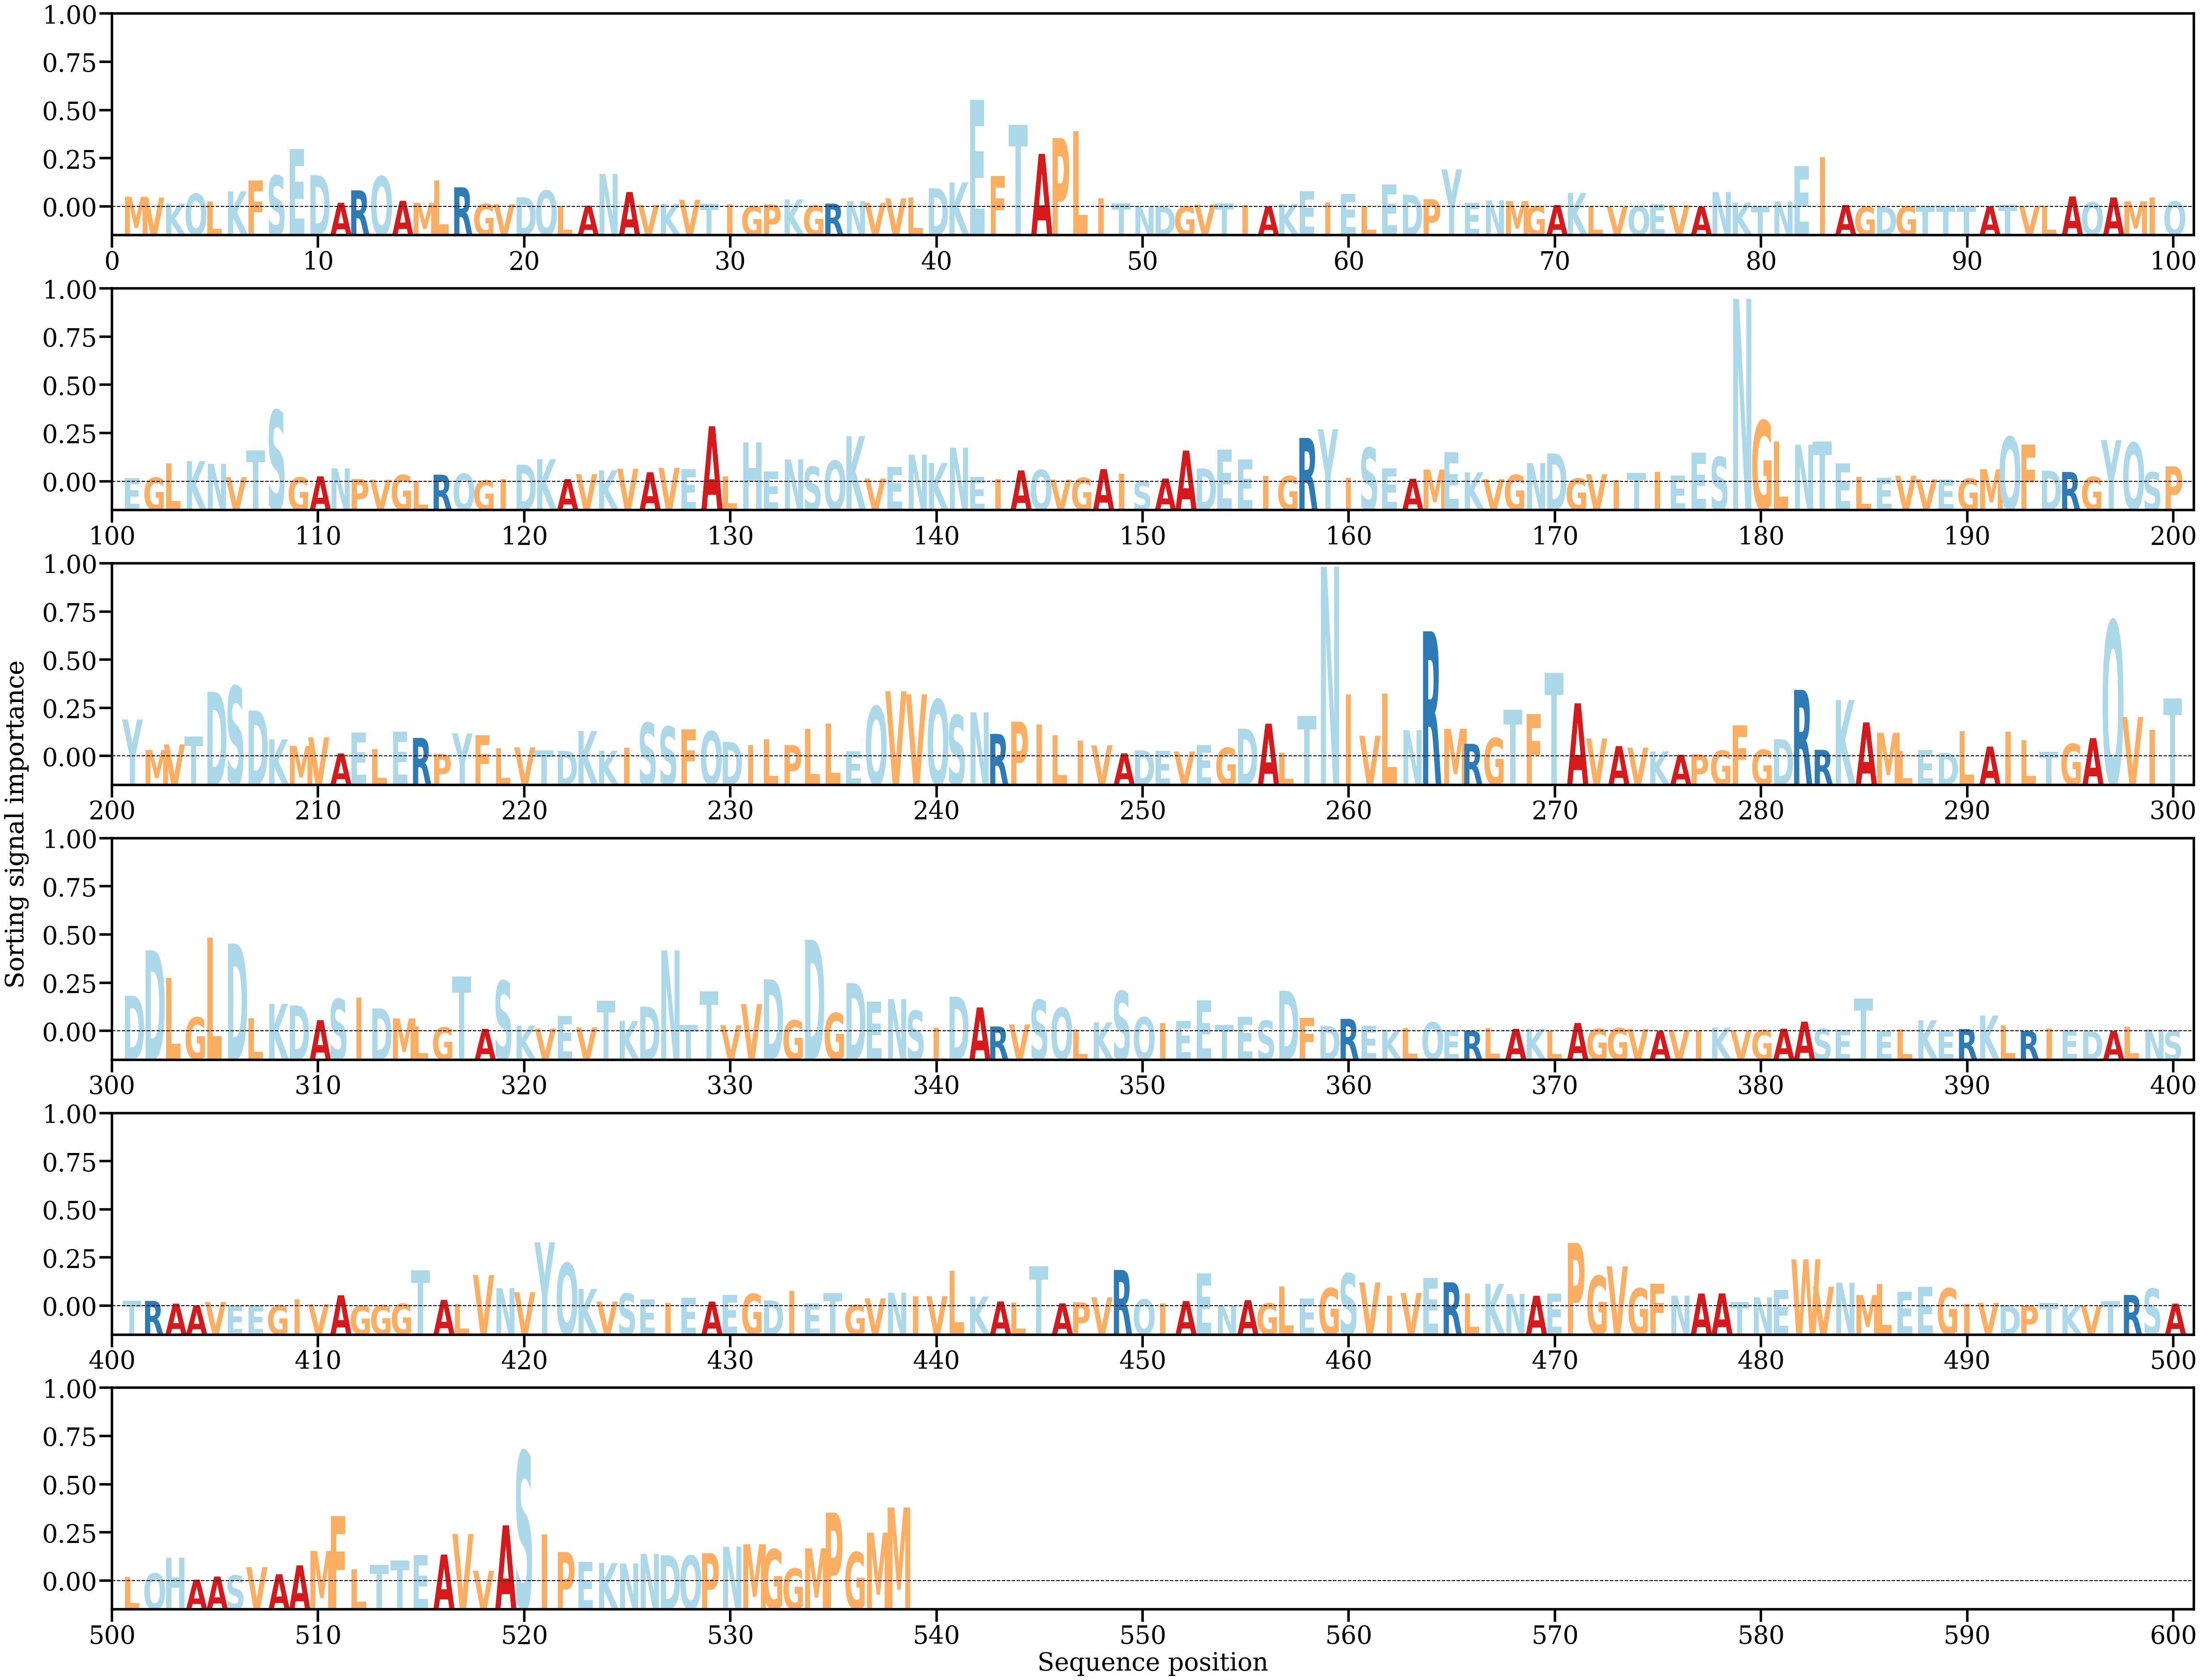

Values plotted in this chart, from the file beside it:
AA, Alpha
M, [0.00100836]
V, [0.00092551]
K, [0.0003202]
Q, [0.00130148]
L, [0.00053429]
K, [0.00153977]
F, [0.00261635]
S, [0.00312651]
E, [0.0057573]
D, [0.00316114]
A, [0.00040902]
R, [0.00164422]
Q, [0.00304223]
A, [0.00060373]
M, [0.00039909]
L, [0.0026545]
R, [0.00194937]
G, [0.00028738]
V, [0.00027102]
D, [0.00095261]
Q, [0.00162818]
L, [7.4222604e-05]
A, [0.00011141]
N, [0.00327326]
A, [0.00147781]
V, [0.00018644]
K, [0.00030128]
V, [0.00069866]
T, [0.00030608]
I, [0.000285]
G, [6.505545e-05]
P, [0.00023463]
K, [0.00073292]
G, [0.00011797]
R, [0.00032488]
N, [0.00056785]
V, [0.00039947]
V, [0.00085536]
L, [0.00091842]
D, [0.00185699]
K, [0.00244444]
E, [0.01067595]
F, [0.00308319]
T, [0.00816246]
A, [0.00529019]
P, [0.00686636]
L, [0.00753331]
I, [0.00083027]
T, [0.00033791]
N, [5.7620484e-05]
D, [1.5576607e-05]
G, [3.2155694e-05]
V, [0.00022405]
T, [0.00037055]
I, [0.00016237]
A, [5.280142e-05]
K, [0.00028891]
E, [0.00157376]
I, [0.00045064]
E, [0.00128151]
... 478 more rows
